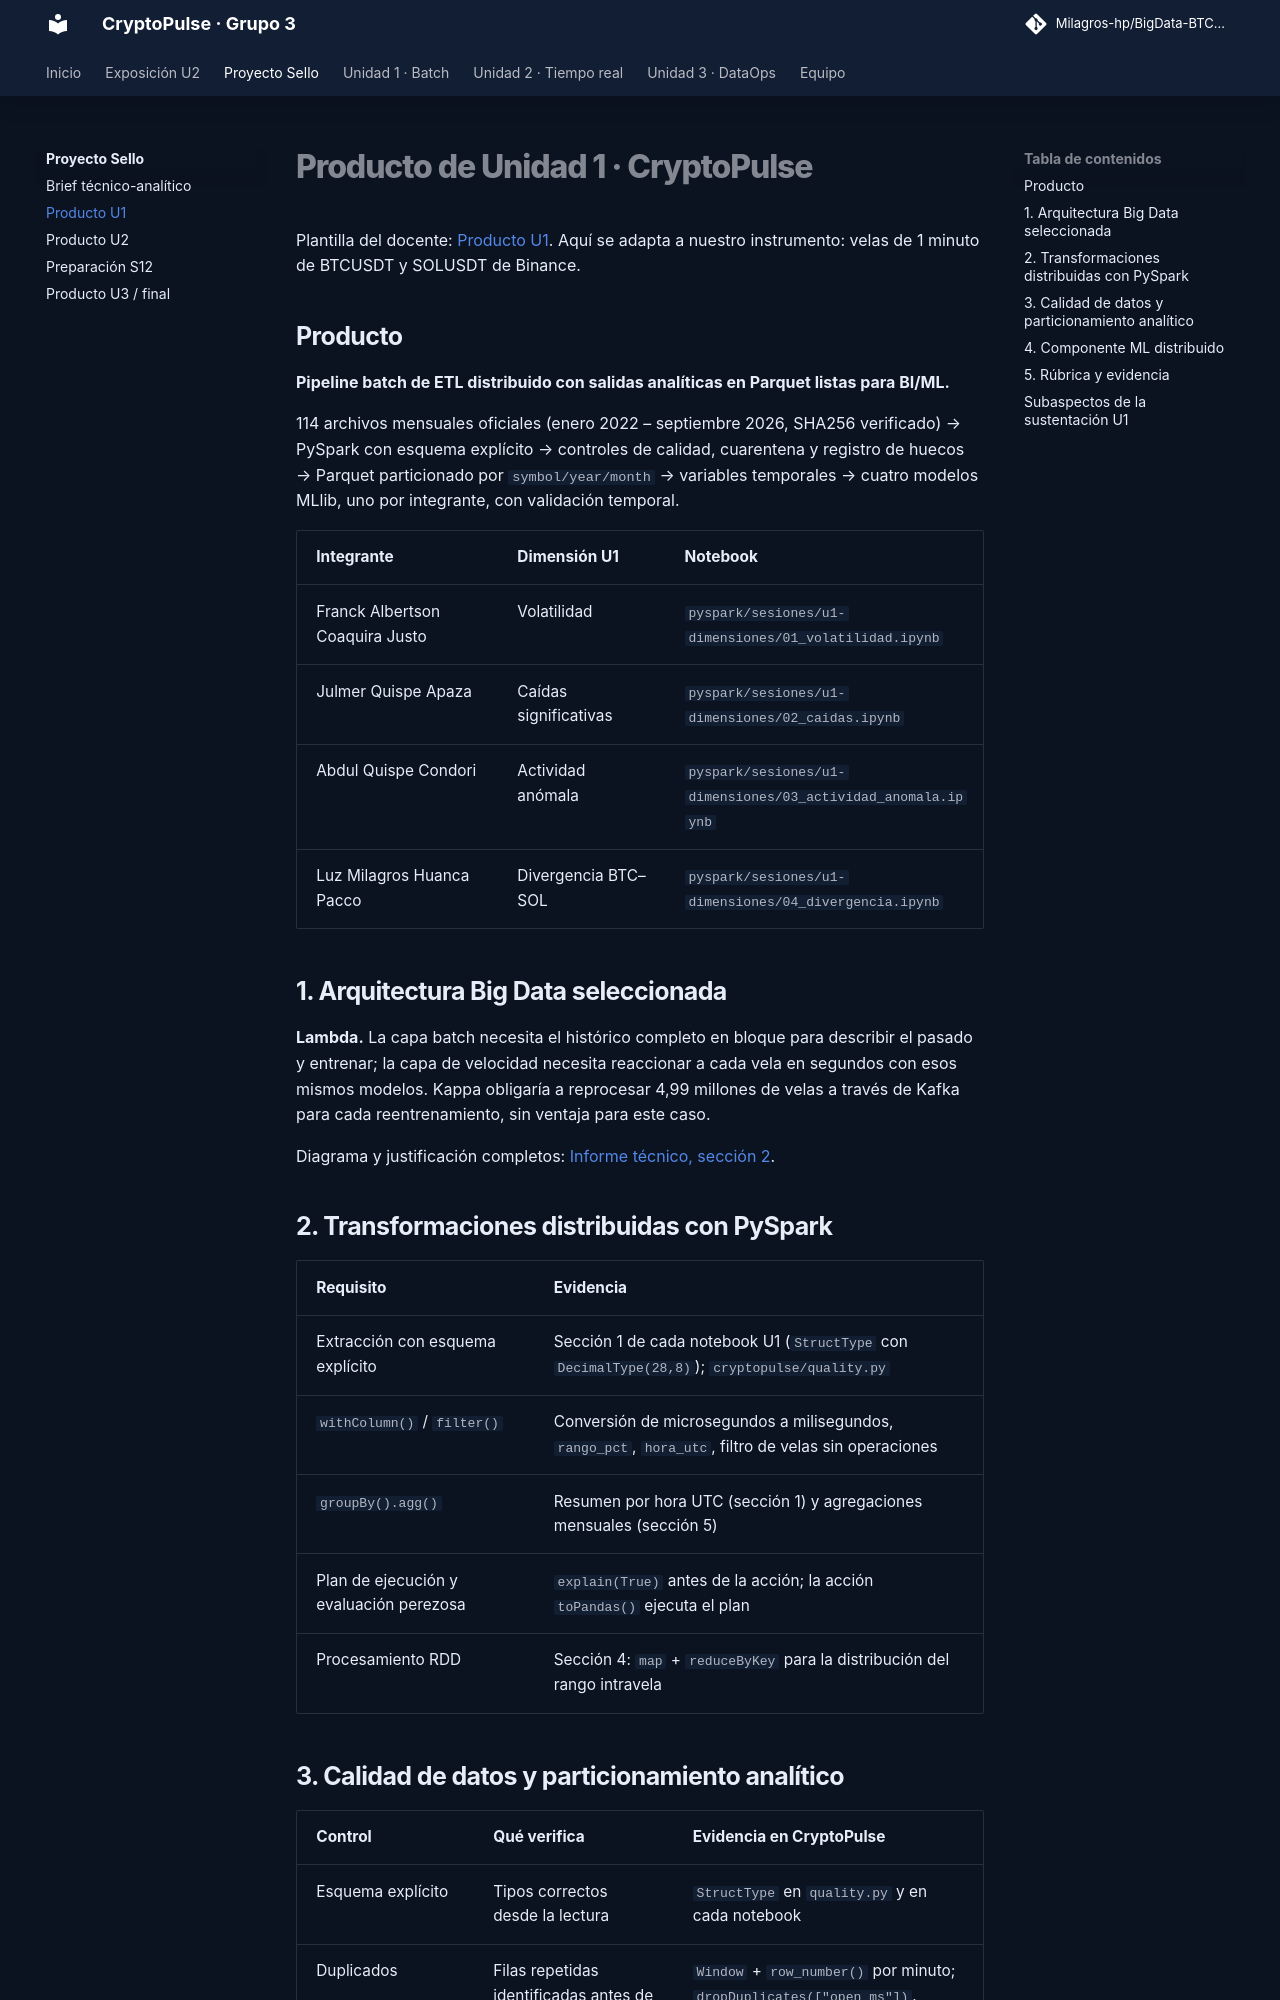

repository: Milagros-hp/BigData-BTC-SOL · page: proyecto-sello/u1-producto/index.html · generator: mkdocs

# Producto de Unidad 1 · CryptoPulse

Plantilla del docente: [Producto U1](https://262bigdata.github.io/lambda26/proyecto-sello/u1-producto/). Aquí se adapta a nuestro instrumento: velas de 1 minuto de BTCUSDT y SOLUSDT de Binance.

## Producto

**Pipeline batch de ETL distribuido con salidas analíticas en Parquet listas para BI/ML.**

114 archivos mensuales oficiales (enero 2022 – septiembre 2026, SHA256 verificado) → PySpark con esquema explícito → controles de calidad, cuarentena y registro de huecos → Parquet particionado por `symbol/year/month` → variables temporales → cuatro modelos MLlib, uno por integrante, con validación temporal.

| Integrante | Dimensión U1 | Notebook |
|---|---|---|
| Franck Albertson Coaquira Justo | Volatilidad | `pyspark/sesiones/u1-dimensiones/01_volatilidad.ipynb` |
| Julmer Quispe Apaza | Caídas significativas | `pyspark/sesiones/u1-dimensiones/02_caidas.ipynb` |
| Abdul Quispe Condori | Actividad anómala | `pyspark/sesiones/u1-dimensiones/03_actividad_anomala.ipynb` |
| Luz Milagros Huanca Pacco | Divergencia BTC–SOL | `pyspark/sesiones/u1-dimensiones/04_divergencia.ipynb` |

## 1. Arquitectura Big Data seleccionada

**Lambda.** La capa batch necesita el histórico completo en bloque para describir el pasado y entrenar; la capa de velocidad necesita reaccionar a cada vela en segundos con esos mismos modelos. Kappa obligaría a reprocesar 4,99 millones de velas a través de Kafka para cada reentrenamiento, sin ventaja para este caso.

Diagrama y justificación completos: [Informe técnico, sección 2](../INFORME_PROYECTO_CRYPTOPULSE.md#2-arquitectura-implementada).

## 2. Transformaciones distribuidas con PySpark

| Requisito | Evidencia |
|---|---|
| Extracción con esquema explícito | Sección 1 de cada notebook U1 (`StructType` con `DecimalType(28,8)`); `cryptopulse/quality.py` |
| `withColumn()` / `filter()` | Conversión de microsegundos a milisegundos, `rango_pct`, `hora_utc`, filtro de velas sin operaciones |
| `groupBy().agg()` | Resumen por hora UTC (sección 1) y agregaciones mensuales (sección 5) |
| Plan de ejecución y evaluación perezosa | `explain(True)` antes de la acción; la acción `toPandas()` ejecuta el plan |
| Procesamiento RDD | Sección 4: `map` + `reduceByKey` para la distribución del rango intravela |
